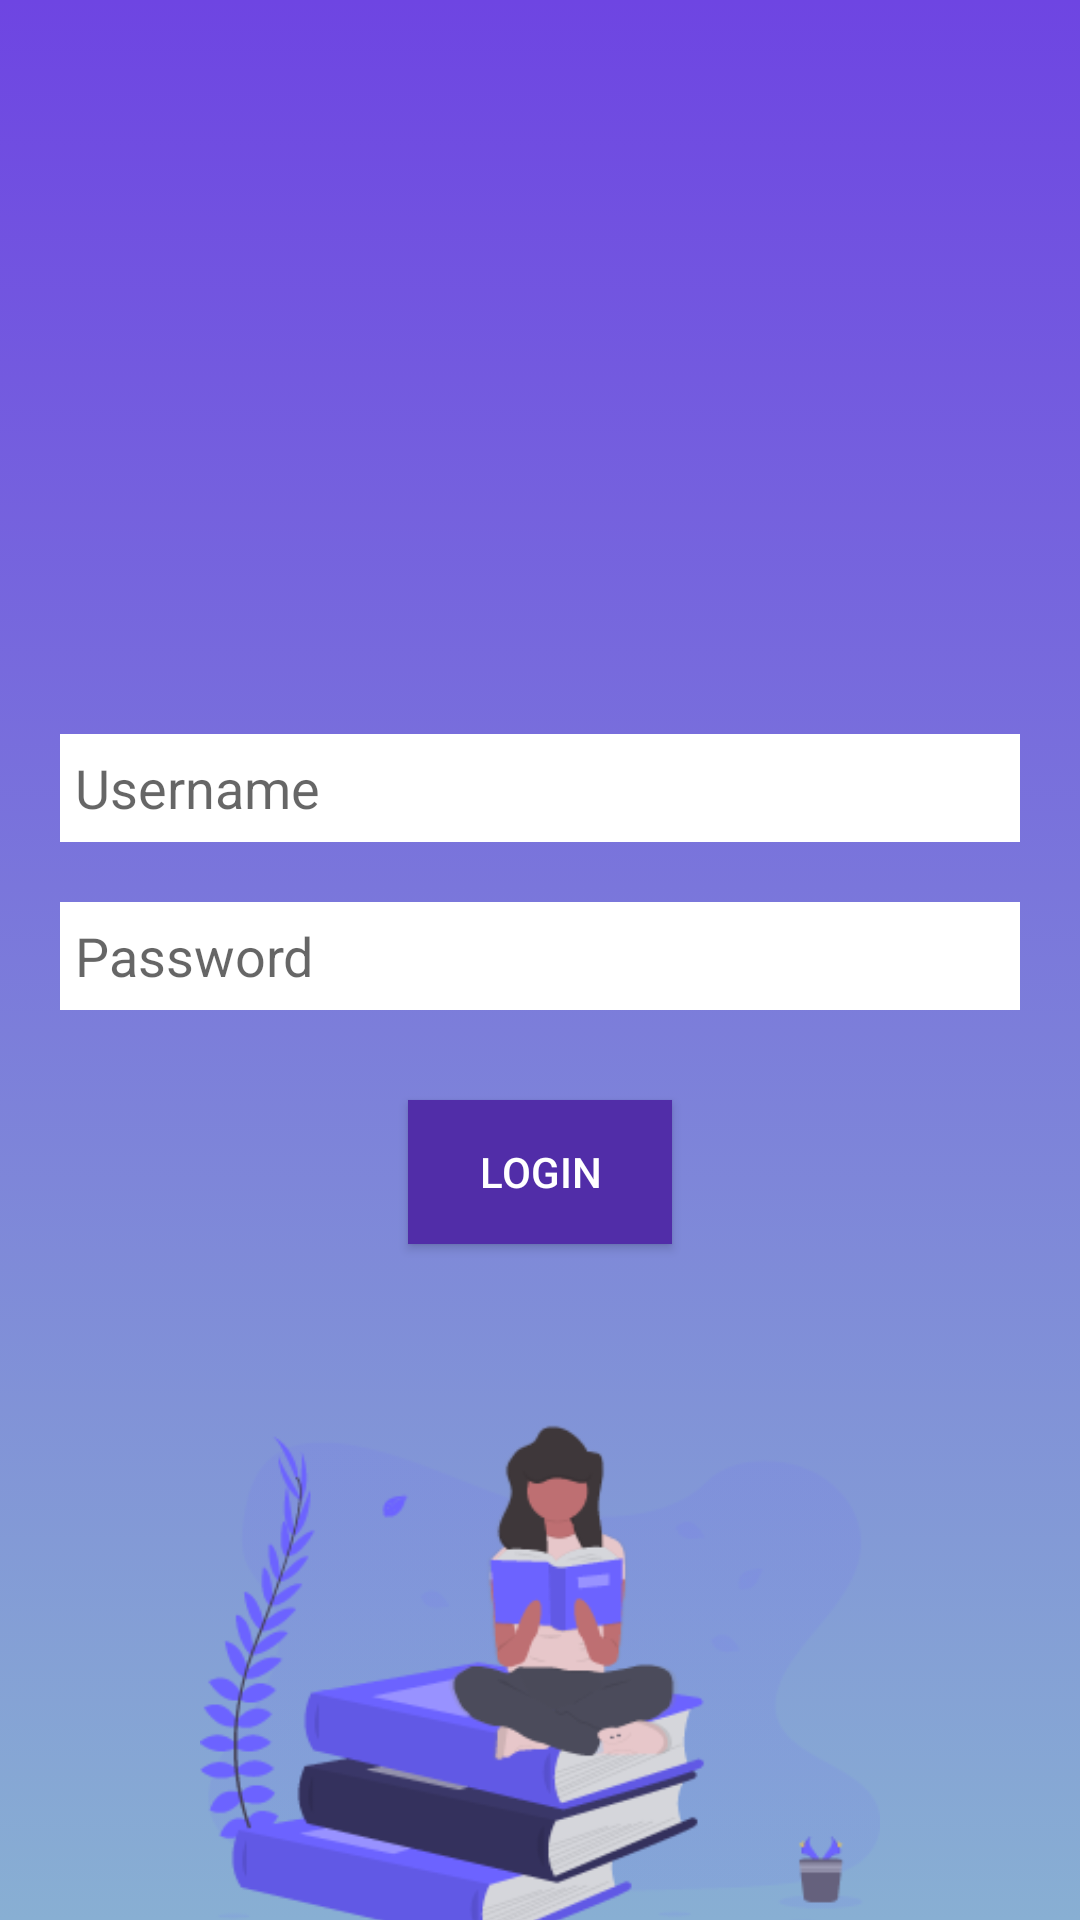

Android layout source for this screen:
<!-- AndroidManifest.xml: application theme AppTheme -->
<!-- res/layout/activity_loginpage.xml -->
<?xml version="1.0" encoding="utf-8"?>
<android.support.v7.widget.LinearLayoutCompat xmlns:android="http://schemas.android.com/apk/res/android"
    xmlns:app="http://schemas.android.com/apk/res-auto"
    xmlns:tools="http://schemas.android.com/tools"
    android:layout_width="match_parent"
    android:layout_height="match_parent"
    android:background="@drawable/gradient"
    tools:context=".Loginpage">
<LinearLayout
    android:layout_width="match_parent"
    android:layout_height="match_parent"
    android:orientation="vertical"
    android:gravity="center|top">

    <ImageView
        android:layout_width="80pt"
        android:layout_height="80pt"
        android:layout_marginTop="80dp"

        android:src="@drawable/logo" />

    <EditText
        android:layout_width="match_parent"
        android:layout_height="36dp"
        android:layout_marginLeft="20dp"
        android:layout_marginRight="20dp"
        android:background="#FFFFFF"
        android:hint="Username"
        android:padding="5dp"
        tools:layout_marginTop="20dp" />

    <EditText
        android:layout_width="match_parent"
        android:layout_height="36dp"
        android:layout_marginLeft="20dp"
        android:layout_marginTop="20dp"
        android:layout_marginRight="20dp"
        android:layout_marginBottom="10dp"
        android:background="#FFFFFF"
        android:hint="Password"
        android:padding="5dp" />

    <Button
        android:layout_width="wrap_content"
        android:layout_height="wrap_content"
        android:layout_marginTop="20dp"
        android:background="#512DA8"
        android:text="Login"
        android:textColor="#FFFFFF" />

    <ImageView
        android:layout_width="242dp"
        android:layout_height="180dp"
        android:layout_marginTop="60dp"
        android:src="@drawable/intro" />

</LinearLayout>

</android.support.v7.widget.LinearLayoutCompat>
<!-- resources referenced by this layout -->
<resources>
  <!-- drawable gradient (drawable) -->
  <?xml version="1.0" encoding="utf-8"?>
  <selector xmlns:android="http://schemas.android.com/apk/res/android"
      android:layout_width="match_parent" android:layout_height="match_parent">
  <item>
  
      <shape>
          <gradient
              android:angle="-45"
              android:startColor="#ff6e45e2"
              android:endColor="#88afd3"
              android:type="linear"
  />
      </shape>
  </item>
  </selector>
  <!-- drawable intro: png bitmap (drawable-v24, 25753 bytes) -->
  <style name="AppTheme" parent="Theme.AppCompat.Light.DarkActionBar">
          
          <item name="colorPrimary">@color/colorPrimary</item>
          <item name="colorPrimaryDark">@color/colorPrimaryDark</item>
          <item name="colorAccent">@color/colorAccent</item>
  
      </style>
  <color name="colorPrimary">#008577</color>
  <color name="colorPrimaryDark">#00574B</color>
  <color name="colorAccent">#D81B60</color>
</resources>
